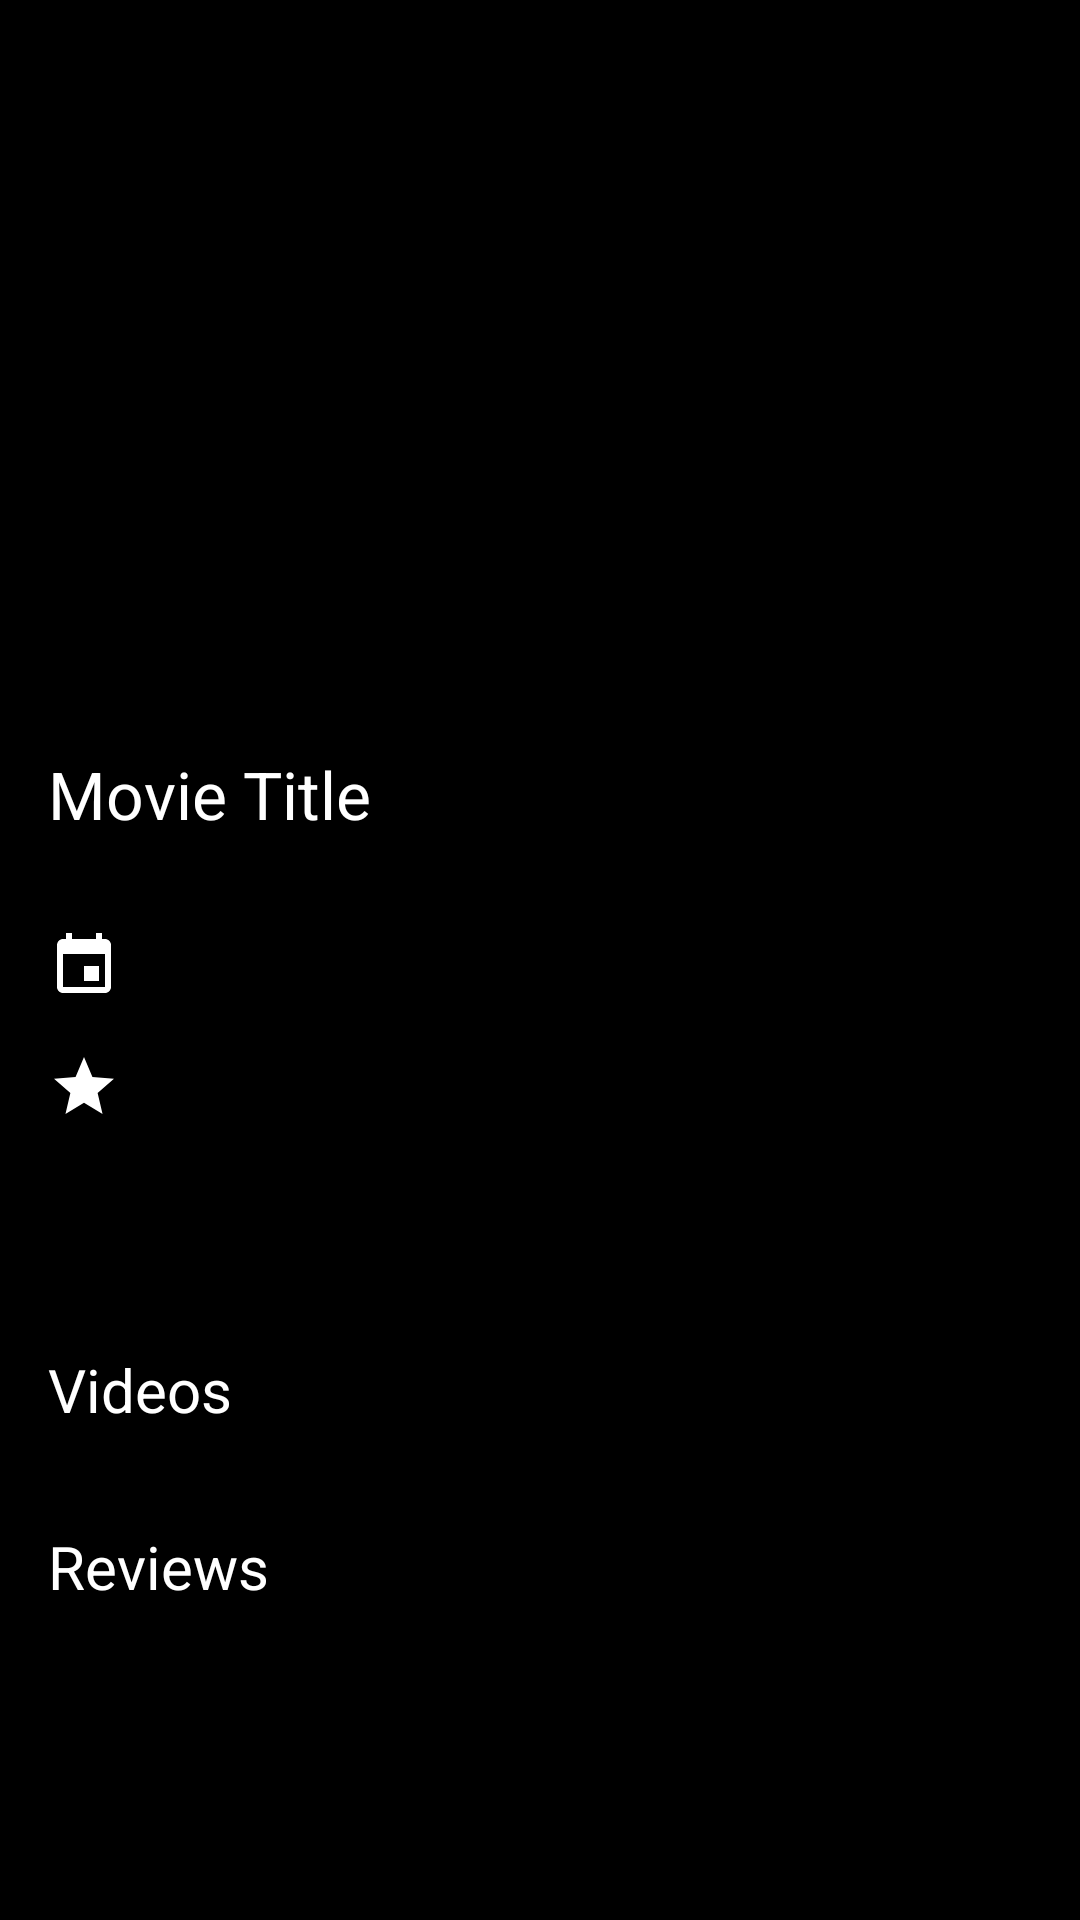

The Android layout XML behind this screen, and the referenced resources:
<!-- AndroidManifest.xml: application theme AppTheme -->
<!-- res/layout/fragment_detail.xml -->
<ScrollView xmlns:android="http://schemas.android.com/apk/res/android"
            xmlns:app="http://schemas.android.com/apk/res-auto"
            xmlns:tools="http://schemas.android.com/tools"
            android:layout_width="match_parent"
            android:layout_height="wrap_content"
            android:fillViewport="false"
            android:clipToPadding="false"
            android:background="@android:color/black"
            android:id="@+id/svMovies">

    <LinearLayout
        android:id="@+id/ll_movie_detail"
        xmlns:android="http://schemas.android.com/apk/res/android"
        xmlns:tools="http://schemas.android.com/tools"
        android:layout_width="match_parent"
        android:layout_height="wrap_content"
        android:layout_margin="@dimen/activity_horizontal_margin"
        android:orientation="vertical">

        <ImageView
            android:id="@+id/ivBackdrop"
            tools:src="@drawable/poster_placeholder_backdrop"
            android:layout_width="match_parent"
            android:contentDescription="@string/movie_title"
            android:scaleType="fitStart"
            android:layout_gravity="center"
            android:cropToPadding="false"
            android:adjustViewBounds="true"
            android:layout_height="250dp"/>

        <RelativeLayout
            android:layout_width="match_parent"
            android:layout_height="match_parent">

            <TextView
                android:id="@+id/tvTitle"
                android:layout_width="match_parent"
                android:layout_height="match_parent"
                android:paddingBottom="@dimen/detail_vertical_margin"
                android:paddingLeft="@dimen/padding_detail"
                android:paddingStart="@dimen/padding_detail"
                android:paddingEnd="@dimen/padding_detail"
                android:textAppearance="?android:textAppearanceLarge"
                android:textColor="@android:color/white"
                tools:text="@string/movie_title"
                android:text="@string/movie_title"
                android:contentDescription="@string/movie_title"/>

            
            <ImageButton android:id="@+id/favorited"
                         android:layout_width="60dp"
                         android:layout_height="60dp"
                         android:src="@drawable/button_pressed"
                         android:background="#00ffffff"
                         android:onClick="onToggleStar"
                         android:layout_alignParentTop="true"
                         android:layout_alignParentRight="true"
                         android:layout_alignParentEnd="true"
                         android:visibility="invisible"/>

            <ImageButton android:id="@+id/unfavorited"
                         android:layout_width="60dp"
                         android:layout_height="60dp"
                         android:src="@drawable/button_normal"
                         android:background="#00ffffff"
                         android:onClick="onToggleStar"
                         android:layout_alignParentTop="true"
                         android:layout_alignParentRight="true"
                         android:layout_alignParentEnd="true" />

        </RelativeLayout>

        <TextView
            android:id="@+id/tvReleaseDate"
            android:layout_width="match_parent"
            android:layout_height="wrap_content"
            android:paddingLeft="@dimen/padding_detail"
            android:paddingStart="@dimen/padding_detail"
            android:paddingEnd="@dimen/item_margin"
            android:layout_marginBottom="@dimen/detail_vertical_margin"
            android:drawableLeft="@drawable/ic_calendar"
            android:drawableStart="@drawable/ic_calendar"
            android:drawablePadding="@dimen/padding_detail"
            android:gravity="start"
            android:textColor="@android:color/darker_gray"
            android:textAppearance="?android:textAppearanceMedium"
            tools:text="@string/text_release_date"
            android:contentDescription="@string/placeholder_date"
            android:paddingRight="@dimen/item_margin"/>

        <TextView
            android:id="@+id/tvRating"
            android:layout_width="match_parent"
            android:layout_height="wrap_content"
            android:drawableLeft="@drawable/ic_star"
            android:drawableStart="@drawable/ic_star"
            android:drawablePadding="@dimen/padding_detail"
            android:gravity="start"
            android:textColor="@android:color/darker_gray"
            android:textAppearance="?android:textAppearanceMedium"
            android:paddingLeft="@dimen/padding_detail"
            android:paddingStart="@dimen/padding_detail"
            android:paddingEnd="@dimen/item_margin"
            tools:text="@string/text_rating"
            android:contentDescription="@string/movie_rating"
            android:paddingRight="@dimen/item_margin"/>

        <TextView
            android:id="@+id/tvSynopsis"
            android:layout_width="match_parent"
            android:layout_height="wrap_content"
            android:layout_marginBottom="@dimen/padding_detail"
            android:paddingTop="@dimen/padding_detail"
            android:paddingLeft="@dimen/padding_detail"
            android:paddingStart="@dimen/padding_detail"
            android:paddingEnd="@dimen/padding_detail"
            android:textColor="@android:color/darker_gray"
            android:textSize="@dimen/detail_text_size"
            tools:text="@string/placeholder_synopsis"
            android:contentDescription="@string/movie_synopsis"/>

        <TextView
            android:id="@+id/tvTrailerHeader"
            android:layout_width="match_parent"
            android:layout_height="wrap_content"
            android:layout_marginBottom="@dimen/padding_detail"
            android:paddingTop="@dimen/padding_detail"
            android:paddingLeft="@dimen/padding_detail"
            android:paddingStart="@dimen/padding_detail"
            android:paddingEnd="@dimen/padding_detail"
            android:textColor="@android:color/white"
            android:textSize="@dimen/detail_text_size"
            android:text="@string/video_header"
            android:contentDescription="@string/movie_synopsis"/>

        <android.support.v7.widget.RecyclerView xmlns:android="http://schemas.android.com/apk/res/android"
                                                android:id="@+id/rvTrailer"
                                                android:layout_width="match_parent"
                                                android:layout_height="match_parent"/>

        <TextView
            android:id="@+id/tvReviewHeader"
            android:layout_width="match_parent"
            android:layout_height="wrap_content"
            android:layout_marginBottom="@dimen/padding_detail"
            android:paddingTop="@dimen/padding_detail"
            android:paddingLeft="@dimen/padding_detail"
            android:paddingStart="@dimen/padding_detail"
            android:paddingEnd="@dimen/padding_detail"
            android:textColor="@android:color/white"
            android:textSize="@dimen/detail_text_size"
            android:text="@string/review_header"
            android:contentDescription="@string/movie_synopsis"/>

        <android.support.v7.widget.RecyclerView xmlns:android="http://schemas.android.com/apk/res/android"
                                                android:id="@+id/rvReview"
                                                android:layout_width="match_parent"
                                                android:layout_height="match_parent"/>

    </LinearLayout>

</ScrollView>
<!-- resources referenced by this layout -->
<resources>
  <dimen name="activity_horizontal_margin">0dp</dimen>
  <dimen name="detail_text_size">20sp</dimen>
  <dimen name="detail_vertical_margin">16dp</dimen>
  <dimen name="item_margin">0dp</dimen>
  <dimen name="padding_detail">16dp</dimen>
  <!-- drawable ic_calendar (drawable) -->
  <vector xmlns:android="http://schemas.android.com/apk/res/android"
          android:width="24dp"
          android:height="24dp"
          android:viewportWidth="24.0"
          android:viewportHeight="24.0">
      <path
          android:fillColor="#FFFFFF"
          android:pathData="M17,12h-5v5h5v-5zM16,1v2L8,3L8,1L6,1v2L5,3c-1.11,0 -1.99,0.9 -1.99,2L3,19c0,1.1 0.89,2 2,2h14c1.1,0 2,-0.9 2,-2L21,5c0,-1.1 -0.9,-2 -2,-2h-1L18,1h-2zM19,19L5,19L5,8h14v11z"/>
  </vector>
  <!-- drawable ic_star (drawable) -->
  <vector xmlns:android="http://schemas.android.com/apk/res/android"
          android:width="24dp"
          android:height="24dp"
          android:viewportWidth="24.0"
          android:viewportHeight="24.0">
    <path
        android:fillColor="#FFFFFF"
        android:pathData="M12,17.27L18.18,21l-1.64,-7.03L22,9.24l-7.19,-0.61L12,2 9.19,8.63 2,9.24l5.46,4.73L5.82,21z"/>
  </vector>
  <!-- drawable poster_placeholder_backdrop: png bitmap (drawable, 3057 bytes) -->
  <string name="movie_rating">Movie Rating</string>
  <string name="movie_synopsis">Movie Synopsis</string>
  <string name="movie_title">Movie Title</string>
  <string name="placeholder_date">10/04/1902</string>
  <string name="placeholder_synopsis">Lorem ipsum dolor sit amet, mea te alia veritus, vix ex suavitate ullamcorper. Duo aliquam invenire te, quodsi mnesarchum ne pri, vel rebum congue causae et. Eam cu illud porro. Qui ad everti copiosae scaevola, ad quis esse dicam usu. Pri populo molestiae ex, ut vix legere comprehensam. Qui ei mucius tritani probatus, te mucius corpora sea. Ornatus consetetur ne per, in ius habeo latine, pro ex noluisse disputationi. Pri an justo laoreet, mazim impedit inermis usu ei, quod dolorum splendide ex nam. Utamur democritum vituperatoribus an vel, ceteros scripserit usu ne, mnesarchum voluptatum scribentur nam et. No homero dissentias est.</string>
  <string name="review_header">Reviews</string>
  <string name="text_rating">1.2</string>
  <string name="text_release_date">Release Date</string>
  <string name="video_header">Videos</string>
  <style name="AppTheme" parent="Theme.AppCompat.Light.DarkActionBar">
          <item name="windowActionBar">true</item>
          <item name="colorPrimary">@color/colorPrimary</item>
          <item name="colorPrimaryDark">@color/colorPrimaryDark</item>
          <item name="colorAccent">@color/colorAccent</item>
      </style>
  <color name="colorPrimary">#3F51B5</color>
  <color name="colorPrimaryDark">#303F9F</color>
  <color name="colorAccent">#FF4081</color>
</resources>
